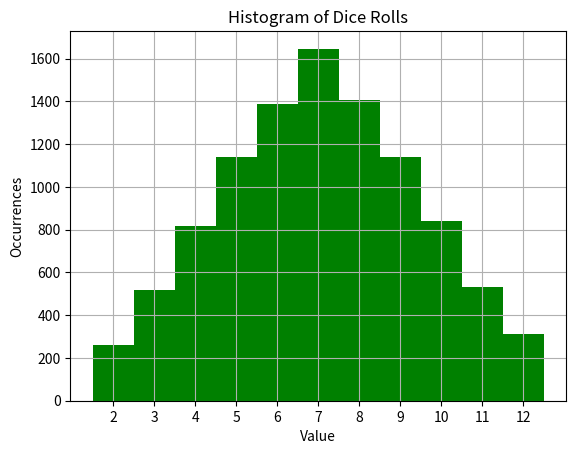

Reproduce this figure in Python.
# --------------------------------------
# Simulate rolling 2 dice and plot the results.
# --------------------------------------

import numpy as np
import matplotlib.pyplot as plt

# --------------------------------------

def generate_rolls(how_many):
    result = np.ndarray(how_many, dtype=int)
    
    for roll in range(how_many):
        result[roll] = np.random.randint(1, 7) + np.random.randint(1, 7)
        
    return result

# --------------------------------------

def main():
    rolls = generate_rolls(10000)

    plt.hist(rolls, bins=np.arange(2, 14), facecolor='g', align='left')  # generate histogram
    plt.xticks(np.arange(2, 13))
    
    plt.xlabel('Value')
    plt.ylabel('Occurrences')
    plt.title('Histogram of Dice Rolls')
    plt.grid(True)
    plt.show()
    
# --------------------------------------

if __name__ == "__main__":
    main()

